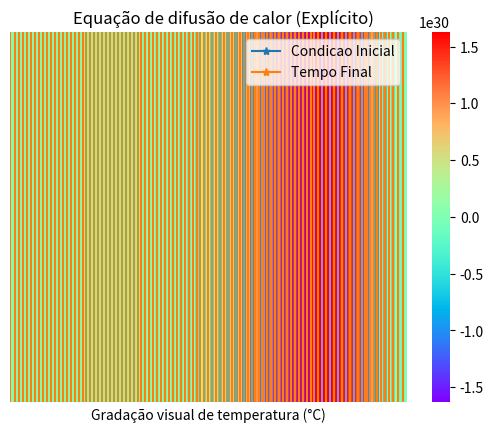

Write the Python code that produced this figure.
print('TRABALHO FINAL, THIAGO HEIDI HORITA')
print('AGRADEÇO A DEUS, PELO MILAGRE')
print('AO PROFESSOR FABIO, QUE ADMIRO MUITO E A DAVID, UM IRMÃO')

                            #EULER EXPLICITO

#bibiliotecas
import seaborn as sb
import numpy as np
import matplotlib.pyplot as plt #graphics library

#criando a malha espacial
x_inicial = 0.0
x_final   = 100.0
N         = 100 # número de pontos da malha
Delta_x   = (x_final - x_inicial)/(N)
x         = np.linspace(x_inicial,x_final,N+1)

#criando a malha temporal
t_final           = 270.0 # tempo físico
Passo_Tempo_Total = 500 # total de pontos da malha temporal
Delta_t           = t_final/Passo_Tempo_Total

#propriedades especificas do modelo
cc     = 1.0 # dado já fornecido
alfa   = (cc*Delta_t)/(Delta_x**2) #de acordo com a demonstração algebrica
Lambda = 1.0 - 2*alfa # de acordo com a demonstração algebrica

# Verificando a condição CFL
CFL = (2*(cc*Delta_t))/Delta_x**2
print(CFL)

#Construção dos vetores da malha com variação Delta T e DElta X
u          = np.zeros(N+1) # declaração de u como vetor
u_ant      = np.zeros(N+1) # declaração de u como vetor
u0         = np.zeros(N+1) # declaração de u0 como vetor

# Condições de contorno de Dirichlet
u_left   = 30.0 #valores já dado pelo enunciado
u_right  = 67.0 #valores já dado pelo enunciado

# Condição inicial (C.I.)
for i in range(0,N+1):
    u0[i] = 30.0

u0[N] = u_right

# Inicializando os vetores u e u_ant com a C.I.
for i in range(0,N+1):
    u[i]          = u0[i]
    u_ant[i]      = u0[i]

# Solução numérica pelo método de Euler explícito
for i in range (1,Passo_Tempo_Total+1):
    for i in range(0,N):
        u_ant[i] = u[i] # atualização da solução no tempo
    # aplicando as condições de contorno
    u[1]   = alfa*u_left + Lambda*u_ant[1] + alfa*u_ant[2]
    for i in range(2,N-1):
        u[i] = alfa*u_ant[i-1] + Lambda*u_ant[i] + alfa*u_ant[i+1]
    u[N-1] = alfa*u_ant[N-2] + Lambda*u_ant[N-1] + alfa*u_right

#Gráficos
plt.plot(x,u0,'-*',x,u,'-*')
plt.legend(['Condicao Inicial','Tempo Final'])
plt.title('Equação de difusão de calor (Explícito)')
plt.show()

# em cores

u_graph = np.array([u])
heat_map = sb.heatmap(u_graph, cmap="rainbow", xticklabels = False, yticklabels = False)
plt.title('        Equação de difusão de calor (Explícito)')
plt.xlabel("Gradação visual de temperatura (°C)")
plt.show()
